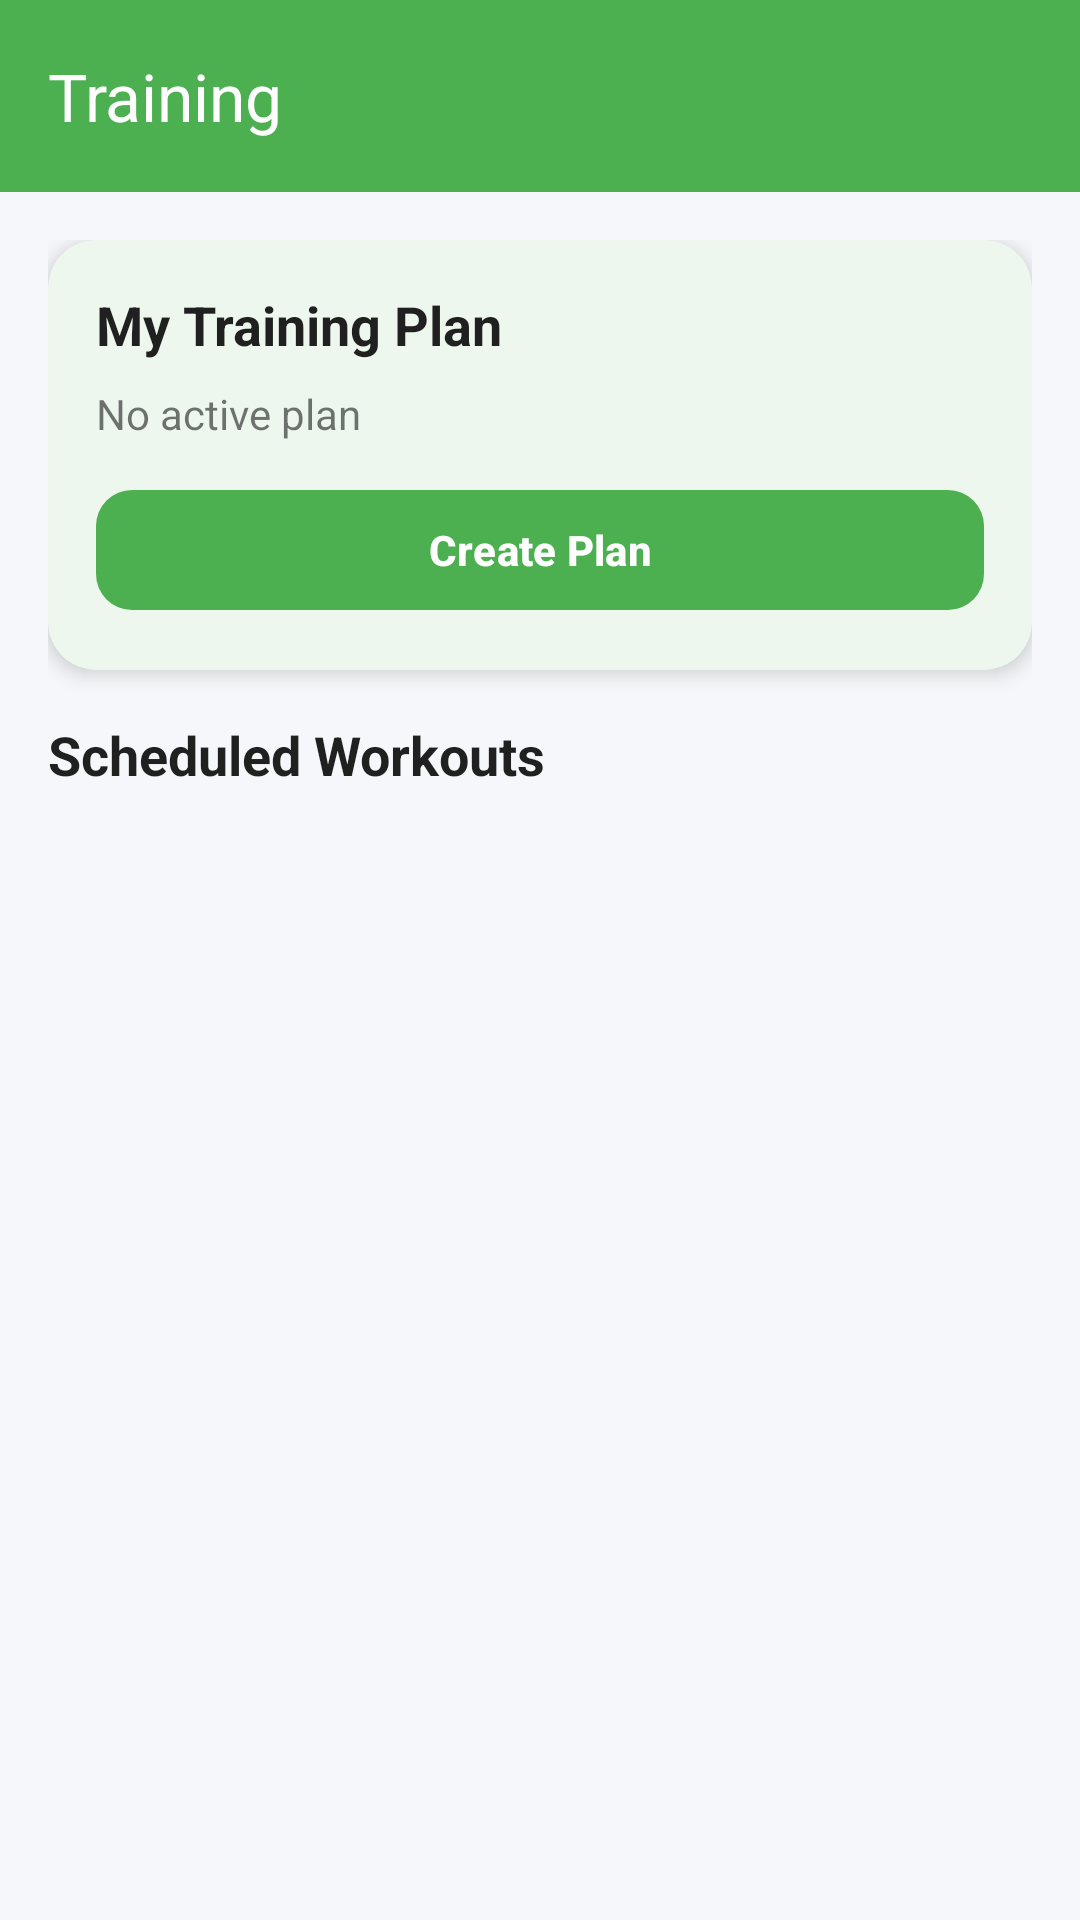

Here is an Android app screen rendered from its layout file. Give the layout XML and the strings, colors and styles it references.
<!-- AndroidManifest.xml: application theme Theme.FitTrackPro -->
<!-- res/layout/fragment_training.xml -->
<?xml version="1.0" encoding="utf-8"?>
<androidx.coordinatorlayout.widget.CoordinatorLayout
    xmlns:android="http://schemas.android.com/apk/res/android"
    xmlns:app="http://schemas.android.com/apk/res-auto"
    android:layout_width="match_parent"
    android:layout_height="match_parent"
    android:background="@color/background">

    <com.google.android.material.appbar.AppBarLayout
        android:layout_width="match_parent"
        android:layout_height="wrap_content"
        android:background="@color/primary">

        <androidx.appcompat.widget.Toolbar
            android:id="@+id/toolbar"
            android:layout_width="match_parent"
            android:layout_height="?attr/actionBarSize"
            app:title="@string/nav_training"
            app:titleTextColor="@color/white" />

    </com.google.android.material.appbar.AppBarLayout>

    <androidx.core.widget.NestedScrollView
        android:layout_width="match_parent"
        android:layout_height="match_parent"
        app:layout_behavior="@string/appbar_scrolling_view_behavior">

        <LinearLayout
            android:layout_width="match_parent"
            android:layout_height="wrap_content"
            android:orientation="vertical"
            android:padding="16dp">

            
            <com.google.android.material.card.MaterialCardView
                android:id="@+id/card_current_plan"
                android:layout_width="match_parent"
                android:layout_height="wrap_content"
                android:layout_marginBottom="16dp"
                app:cardCornerRadius="16dp"
                app:cardElevation="4dp">

                <LinearLayout
                    android:layout_width="match_parent"
                    android:layout_height="wrap_content"
                    android:orientation="vertical"
                    android:padding="16dp">

                    <TextView
                        android:layout_width="wrap_content"
                        android:layout_height="wrap_content"
                        android:text="@string/my_training_plan"
                        android:textColor="@color/text_primary"
                        android:textSize="18sp"
                        android:textStyle="bold" />

                    <TextView
                        android:id="@+id/tv_plan_name"
                        android:layout_width="wrap_content"
                        android:layout_height="wrap_content"
                        android:layout_marginTop="8dp"
                        android:text="No active plan"
                        android:textColor="@color/text_secondary" />

                    
                    <LinearLayout
                        android:id="@+id/layout_progress"
                        android:layout_width="match_parent"
                        android:layout_height="wrap_content"
                        android:layout_marginTop="12dp"
                        android:orientation="vertical"
                        android:visibility="gone">

                        <LinearLayout
                            android:layout_width="match_parent"
                            android:layout_height="wrap_content"
                            android:orientation="horizontal">

                            <TextView
                                android:id="@+id/tv_progress_text"
                                android:layout_width="0dp"
                                android:layout_height="wrap_content"
                                android:layout_weight="1"
                                android:text="Week 1 of 8"
                                android:textColor="@color/text_secondary"
                                android:textSize="12sp" />

                            <TextView
                                android:id="@+id/tv_progress_percent"
                                android:layout_width="wrap_content"
                                android:layout_height="wrap_content"
                                android:text="0%"
                                android:textColor="@color/primary"
                                android:textSize="12sp"
                                android:textStyle="bold" />

                        </LinearLayout>

                        <ProgressBar
                            android:id="@+id/progress_plan"
                            style="@style/Widget.AppCompat.ProgressBar.Horizontal"
                            android:layout_width="match_parent"
                            android:layout_height="8dp"
                            android:layout_marginTop="4dp"
                            android:max="100"
                            android:progress="0"
                            android:progressDrawable="@drawable/progress_bar_horizontal" />

                        <TextView
                            android:id="@+id/tv_workouts_completed"
                            android:layout_width="wrap_content"
                            android:layout_height="wrap_content"
                            android:layout_marginTop="4dp"
                            android:text="0 of 24 workouts completed"
                            android:textColor="@color/text_hint"
                            android:textSize="11sp" />

                    </LinearLayout>

                    <LinearLayout
                        android:layout_width="match_parent"
                        android:layout_height="wrap_content"
                        android:layout_marginTop="12dp"
                        android:orientation="horizontal">

                        <com.google.android.material.button.MaterialButton
                            android:id="@+id/btn_create_plan"
                            android:layout_width="0dp"
                            android:layout_height="wrap_content"
                            android:layout_weight="1"
                            android:text="@string/create_plan" />

                        <com.google.android.material.button.MaterialButton
                            android:id="@+id/btn_delete_plan"
                            style="@style/Widget.MaterialComponents.Button.OutlinedButton"
                            android:layout_width="wrap_content"
                            android:layout_height="wrap_content"
                            android:layout_marginStart="8dp"
                            android:text="Delete"
                            android:textColor="@color/error"
                            android:visibility="gone"
                            app:strokeColor="@color/error" />

                    </LinearLayout>

                </LinearLayout>

            </com.google.android.material.card.MaterialCardView>

            
            <TextView
                android:layout_width="wrap_content"
                android:layout_height="wrap_content"
                android:layout_marginBottom="8dp"
                android:text="@string/scheduled_workouts"
                android:textColor="@color/text_primary"
                android:textSize="18sp"
                android:textStyle="bold" />

            <androidx.recyclerview.widget.RecyclerView
                android:id="@+id/rv_workouts"
                android:layout_width="match_parent"
                android:layout_height="wrap_content"
                android:nestedScrollingEnabled="false" />

            
            <LinearLayout
                android:id="@+id/layout_empty_workouts"
                android:layout_width="match_parent"
                android:layout_height="wrap_content"
                android:gravity="center"
                android:orientation="vertical"
                android:padding="32dp"
                android:visibility="gone">

                <ImageView
                    android:layout_width="80dp"
                    android:layout_height="80dp"
                    android:alpha="0.5"
                    android:src="@drawable/ic_training"
                    app:tint="@color/text_hint" />

                <TextView
                    android:layout_width="wrap_content"
                    android:layout_height="wrap_content"
                    android:layout_marginTop="16dp"
                    android:text="No scheduled workouts"
                    android:textColor="@color/text_secondary"
                    android:textSize="16sp" />

                <TextView
                    android:layout_width="wrap_content"
                    android:layout_height="wrap_content"
                    android:layout_marginTop="4dp"
                    android:gravity="center"
                    android:text="Create a training plan to get personalized workouts"
                    android:textColor="@color/text_hint"
                    android:textSize="14sp" />

            </LinearLayout>

        </LinearLayout>

    </androidx.core.widget.NestedScrollView>

</androidx.coordinatorlayout.widget.CoordinatorLayout>
<!-- resources referenced by this layout -->
<resources>
  <color name="background">#FFF5F7FA</color>
  <color name="error">#FFF44336</color>
  <color name="primary">#FF4CAF50</color>
  <color name="text_hint">#61000000</color>
  <color name="text_primary">#DE000000</color>
  <color name="text_secondary">#8A000000</color>
  <color name="white">#FFFFFFFF</color>
  <!-- drawable ic_training (drawable) -->
  <vector xmlns:android="http://schemas.android.com/apk/res/android"
      android:width="24dp"
      android:height="24dp"
      android:viewportWidth="24"
      android:viewportHeight="24"
      android:tint="?attr/colorControlNormal">
      <path
          android:fillColor="@android:color/white"
          android:pathData="M19,3H5C3.9,3 3,3.9 3,5v14c0,1.1 0.9,2 2,2h14c1.1,0 2,-0.9 2,-2V5C21,3.9 20.1,3 19,3zM19,19H5V5h14V19z"/>
      <path
          android:fillColor="@android:color/white"
          android:pathData="M7,12h2v5h-2z"/>
      <path
          android:fillColor="@android:color/white"
          android:pathData="M15,7h2v10h-2z"/>
      <path
          android:fillColor="@android:color/white"
          android:pathData="M11,14h2v3h-2z"/>
      <path
          android:fillColor="@android:color/white"
          android:pathData="M11,10h2v2h-2z"/>
  </vector>
  <!-- drawable progress_bar_horizontal (drawable) -->
  <?xml version="1.0" encoding="utf-8"?>
  <layer-list xmlns:android="http://schemas.android.com/apk/res/android">
      <item android:id="@android:id/background">
          <shape android:shape="rectangle">
              <corners android:radius="4dp" />
              <solid android:color="@color/divider" />
          </shape>
      </item>
      <item android:id="@android:id/progress">
          <clip>
              <shape android:shape="rectangle">
                  <corners android:radius="4dp" />
                  <solid android:color="@color/primary" />
              </shape>
          </clip>
      </item>
  </layer-list>
  <string name="create_plan">Create Plan</string>
  <string name="my_training_plan">My Training Plan</string>
  <string name="nav_training">Training</string>
  <string name="scheduled_workouts">Scheduled Workouts</string>
  <color name="divider">#1F000000</color>
  <color name="primary_variant">#FF2E7D32</color>
  <color name="text_on_primary">#FFFFFFFF</color>
  <color name="secondary">#FFFF9800</color>
  <color name="secondary_variant">#FFEF6C00</color>
  <color name="text_on_secondary">#FF000000</color>
  <color name="surface">#FFFFFFFF</color>
  <color name="primary_dark">#FF388E3C</color>
  <style name="Widget.FitTrackPro.CardView" parent="Widget.Material3.CardView.Elevated">
          <item name="cardCornerRadius">16dp</item>
          <item name="cardElevation">4dp</item>
          <item name="cardBackgroundColor">@color/surface</item>
      </style>
  <style name="Widget.FitTrackPro.Button" parent="Widget.Material3.Button">
          <item name="cornerRadius">12dp</item>
          <item name="android:textAllCaps">false</item>
          <item name="android:textStyle">bold</item>
      </style>
  <style name="Widget.FitTrackPro.Chip" parent="Widget.Material3.Chip.Assist">
          <item name="chipCornerRadius">16dp</item>
          <item name="chipBackgroundColor">@color/primary_surface</item>
          <item name="android:textColor">@color/primary</item>
      </style>
  <color name="primary_surface">#1A4CAF50</color>
</resources>
